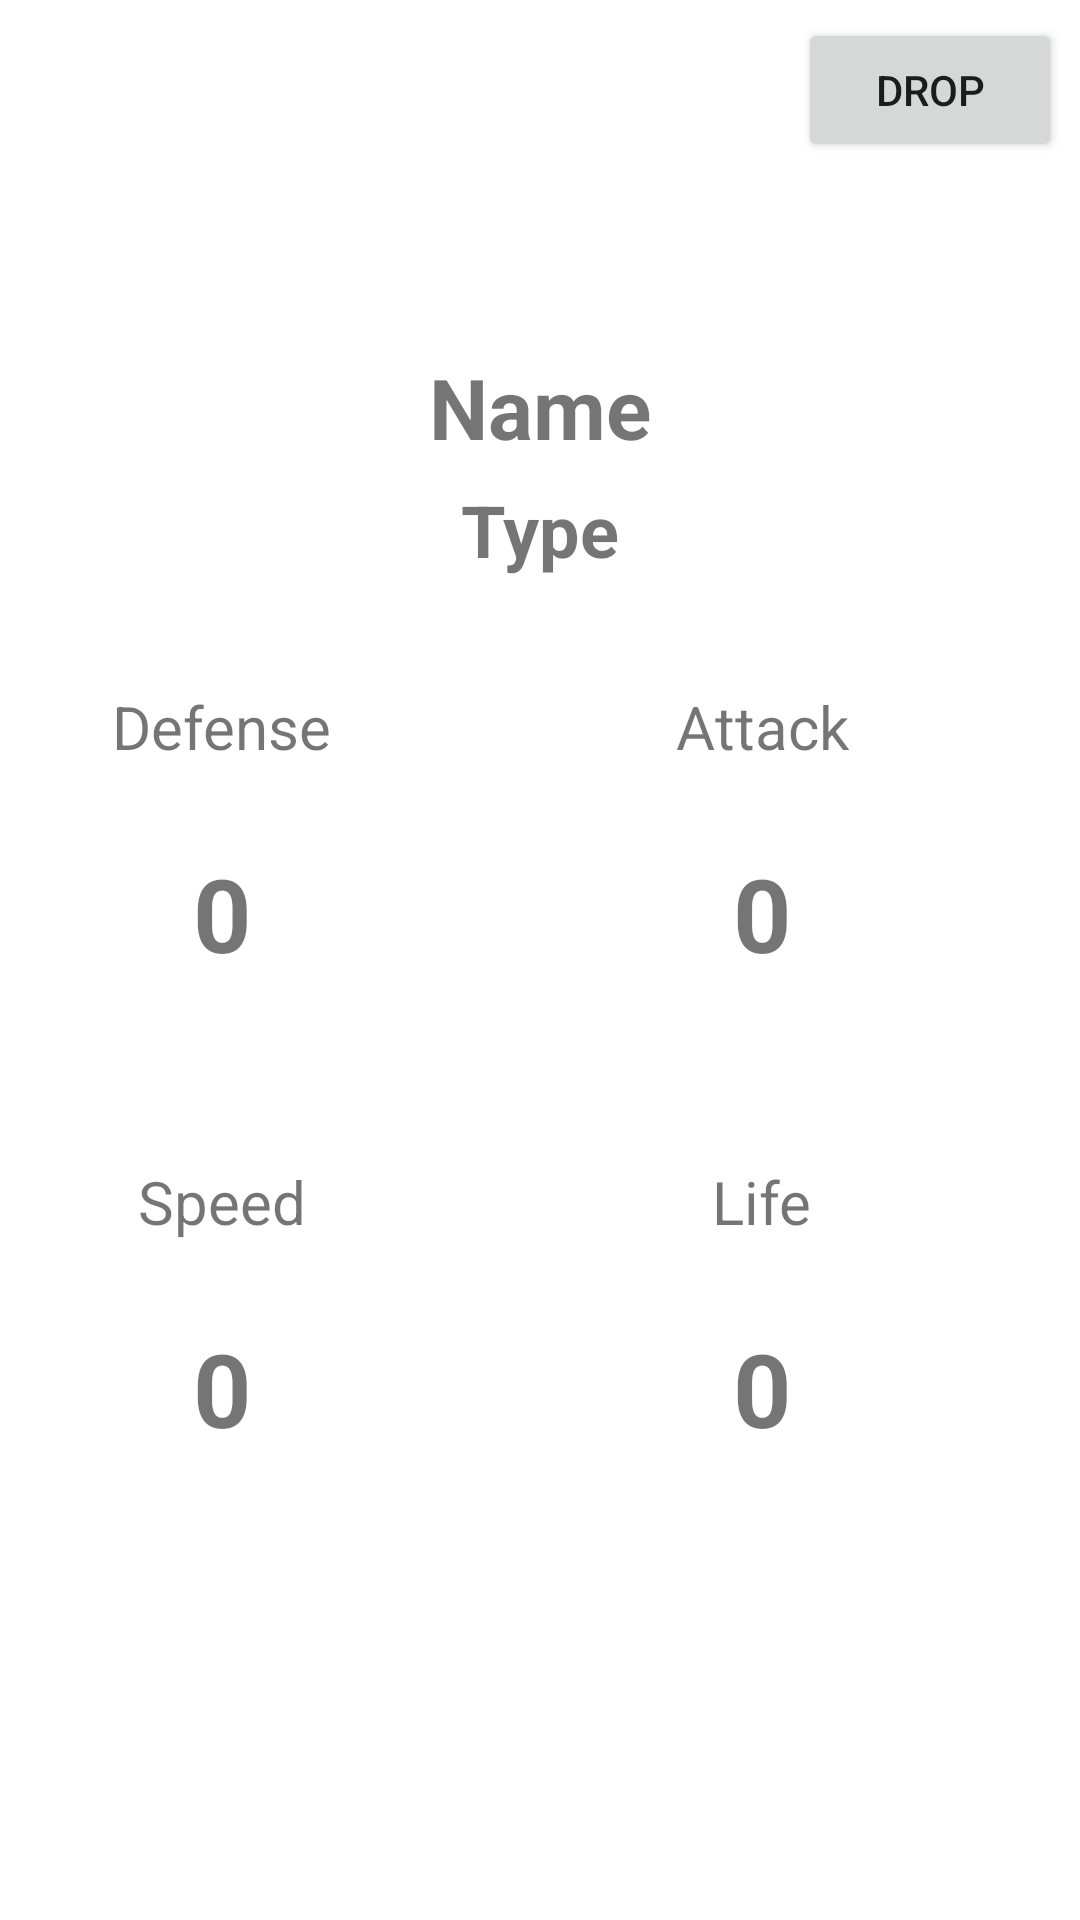

Layout XML and referenced resources for this Android screen:
<!-- AndroidManifest.xml: application theme Theme.CatchPokemon -->
<!-- res/layout/activity_pokemon_drop.xml -->
<?xml version="1.0" encoding="utf-8"?>
<androidx.constraintlayout.widget.ConstraintLayout xmlns:android="http://schemas.android.com/apk/res/android"
    xmlns:app="http://schemas.android.com/apk/res-auto"
    xmlns:tools="http://schemas.android.com/tools"
    android:layout_width="match_parent"
    android:layout_height="match_parent"
    tools:context=".PokemonActivity">

    <Button
        android:id="@+id/dropBtn"
        android:layout_width="wrap_content"
        android:layout_height="wrap_content"
        android:layout_marginTop="6dp"
        android:layout_marginEnd="6dp"
        android:text="Drop"
        app:layout_constraintEnd_toEndOf="parent"
        app:layout_constraintTop_toTopOf="parent" />

    <TextView
        android:id="@+id/pName"
        android:layout_width="wrap_content"
        android:layout_height="wrap_content"
        android:layout_marginTop="30dp"
        android:text="Name"
        android:textSize="28sp"
        android:textStyle="bold"
        app:layout_constraintEnd_toEndOf="parent"
        app:layout_constraintStart_toStartOf="parent"
        app:layout_constraintTop_toBottomOf="@+id/imagePokemon" />

    <TextView
        android:id="@+id/pType"
        android:layout_width="wrap_content"
        android:layout_height="wrap_content"
        android:layout_marginTop="6dp"
        android:text="Type"
        android:textSize="24sp"
        android:textStyle="bold"
        app:layout_constraintEnd_toEndOf="parent"
        app:layout_constraintStart_toStartOf="parent"
        app:layout_constraintTop_toBottomOf="@+id/pName" />

    <TextView
        android:id="@+id/textView1"
        android:layout_width="wrap_content"
        android:layout_height="wrap_content"
        android:layout_marginTop="36dp"
        android:text="Defense"
        android:textSize="20sp"
        app:layout_constraintEnd_toStartOf="@+id/verticalCenterLine"
        app:layout_constraintStart_toStartOf="parent"
        app:layout_constraintTop_toBottomOf="@+id/pType" />

    <TextView
        android:id="@+id/defenseTV"
        android:layout_width="wrap_content"
        android:layout_height="wrap_content"
        android:layout_marginTop="26dp"
        android:text="0"
        android:textSize="34sp"
        android:textStyle="bold"
        app:layout_constraintEnd_toStartOf="@+id/verticalCenterLine"
        app:layout_constraintStart_toStartOf="parent"
        app:layout_constraintTop_toBottomOf="@+id/textView1" />

    <TextView
        android:id="@+id/textView3"
        android:layout_width="wrap_content"
        android:layout_height="wrap_content"
        android:layout_marginTop="60dp"
        android:text="Speed"
        android:textSize="20sp"
        app:layout_constraintEnd_toStartOf="@+id/verticalCenterLine"
        app:layout_constraintStart_toStartOf="parent"
        app:layout_constraintTop_toBottomOf="@+id/defenseTV" />

    <TextView
        android:id="@+id/speedTV"
        android:layout_width="wrap_content"
        android:layout_height="wrap_content"
        android:layout_marginTop="26dp"
        android:text="0"
        android:textSize="34sp"
        android:textStyle="bold"
        app:layout_constraintEnd_toStartOf="@+id/verticalCenterLine"
        app:layout_constraintStart_toStartOf="parent"
        app:layout_constraintTop_toBottomOf="@+id/textView3" />

    <TextView
        android:id="@+id/textView5"
        android:layout_width="wrap_content"
        android:layout_height="wrap_content"
        android:layout_marginTop="60dp"
        android:text="Life"
        android:textSize="20sp"
        app:layout_constraintEnd_toEndOf="parent"
        app:layout_constraintStart_toStartOf="@+id/verticalCenterLine"
        app:layout_constraintTop_toBottomOf="@+id/attackTV" />

    <TextView
        android:id="@+id/hpTV"
        android:layout_width="wrap_content"
        android:layout_height="wrap_content"
        android:layout_marginTop="26dp"
        android:text="0"
        android:textSize="34sp"
        android:textStyle="bold"
        app:layout_constraintEnd_toEndOf="parent"
        app:layout_constraintStart_toStartOf="@+id/verticalCenterLine"
        app:layout_constraintTop_toBottomOf="@+id/textView5" />

    <TextView
        android:id="@+id/textView7"
        android:layout_width="wrap_content"
        android:layout_height="wrap_content"
        android:layout_marginTop="36dp"
        android:text="Attack"
        android:textSize="20sp"
        app:layout_constraintEnd_toEndOf="parent"
        app:layout_constraintStart_toStartOf="@+id/verticalCenterLine"
        app:layout_constraintTop_toBottomOf="@+id/pType" />

    <TextView
        android:id="@+id/attackTV"
        android:layout_width="wrap_content"
        android:layout_height="wrap_content"
        android:layout_marginTop="26dp"
        android:text="0"
        android:textSize="34sp"
        android:textStyle="bold"
        app:layout_constraintEnd_toEndOf="parent"
        app:layout_constraintStart_toStartOf="@+id/verticalCenterLine"
        app:layout_constraintTop_toBottomOf="@+id/textView7" />

    <androidx.constraintlayout.widget.Guideline
        android:id="@+id/verticalCenterLine"
        android:layout_width="wrap_content"
        android:layout_height="wrap_content"
        android:orientation="vertical"
        app:layout_constraintEnd_toEndOf="parent"
        app:layout_constraintGuide_end="212dp"
        app:layout_constraintStart_toStartOf="parent" />

    <ImageView
        android:id="@+id/imagePokemon"
        android:layout_width="wrap_content"
        android:layout_height="wrap_content"
        android:layout_marginTop="33dp"
        app:layout_constraintEnd_toEndOf="parent"
        app:layout_constraintStart_toStartOf="parent"
        app:layout_constraintTop_toBottomOf="@+id/dropBtn"
        tools:src="@tools:sample/avatars" />

</androidx.constraintlayout.widget.ConstraintLayout>
<!-- resources referenced by this layout -->
<resources>
  <style name="Theme.CatchPokemon" parent="Theme.MaterialComponents.DayNight.DarkActionBar">
          
          <item name="colorPrimary">@color/purple_500</item>
          <item name="colorPrimaryVariant">@color/purple_700</item>
          <item name="colorOnPrimary">@color/white</item>
          
          <item name="colorSecondary">@color/teal_200</item>
          <item name="colorSecondaryVariant">@color/teal_700</item>
          <item name="colorOnSecondary">@color/black</item>
          
          <item name="android:statusBarColor" tools:targetApi="l">?attr/colorPrimaryVariant</item>
          
      </style>
  <!-- not gathered from this repository: default colours our renderer supplied (Android Studio template values) -->
  <color name="purple_500">#FF6200EE</color>
  <color name="purple_700">#FF3700B3</color>
  <color name="teal_200">#FF03DAC5</color>
  <color name="teal_700">#FF018786</color>
  <color name="black">#FF000000</color>
  <color name="white">#FFFFFFFF</color>
</resources>
